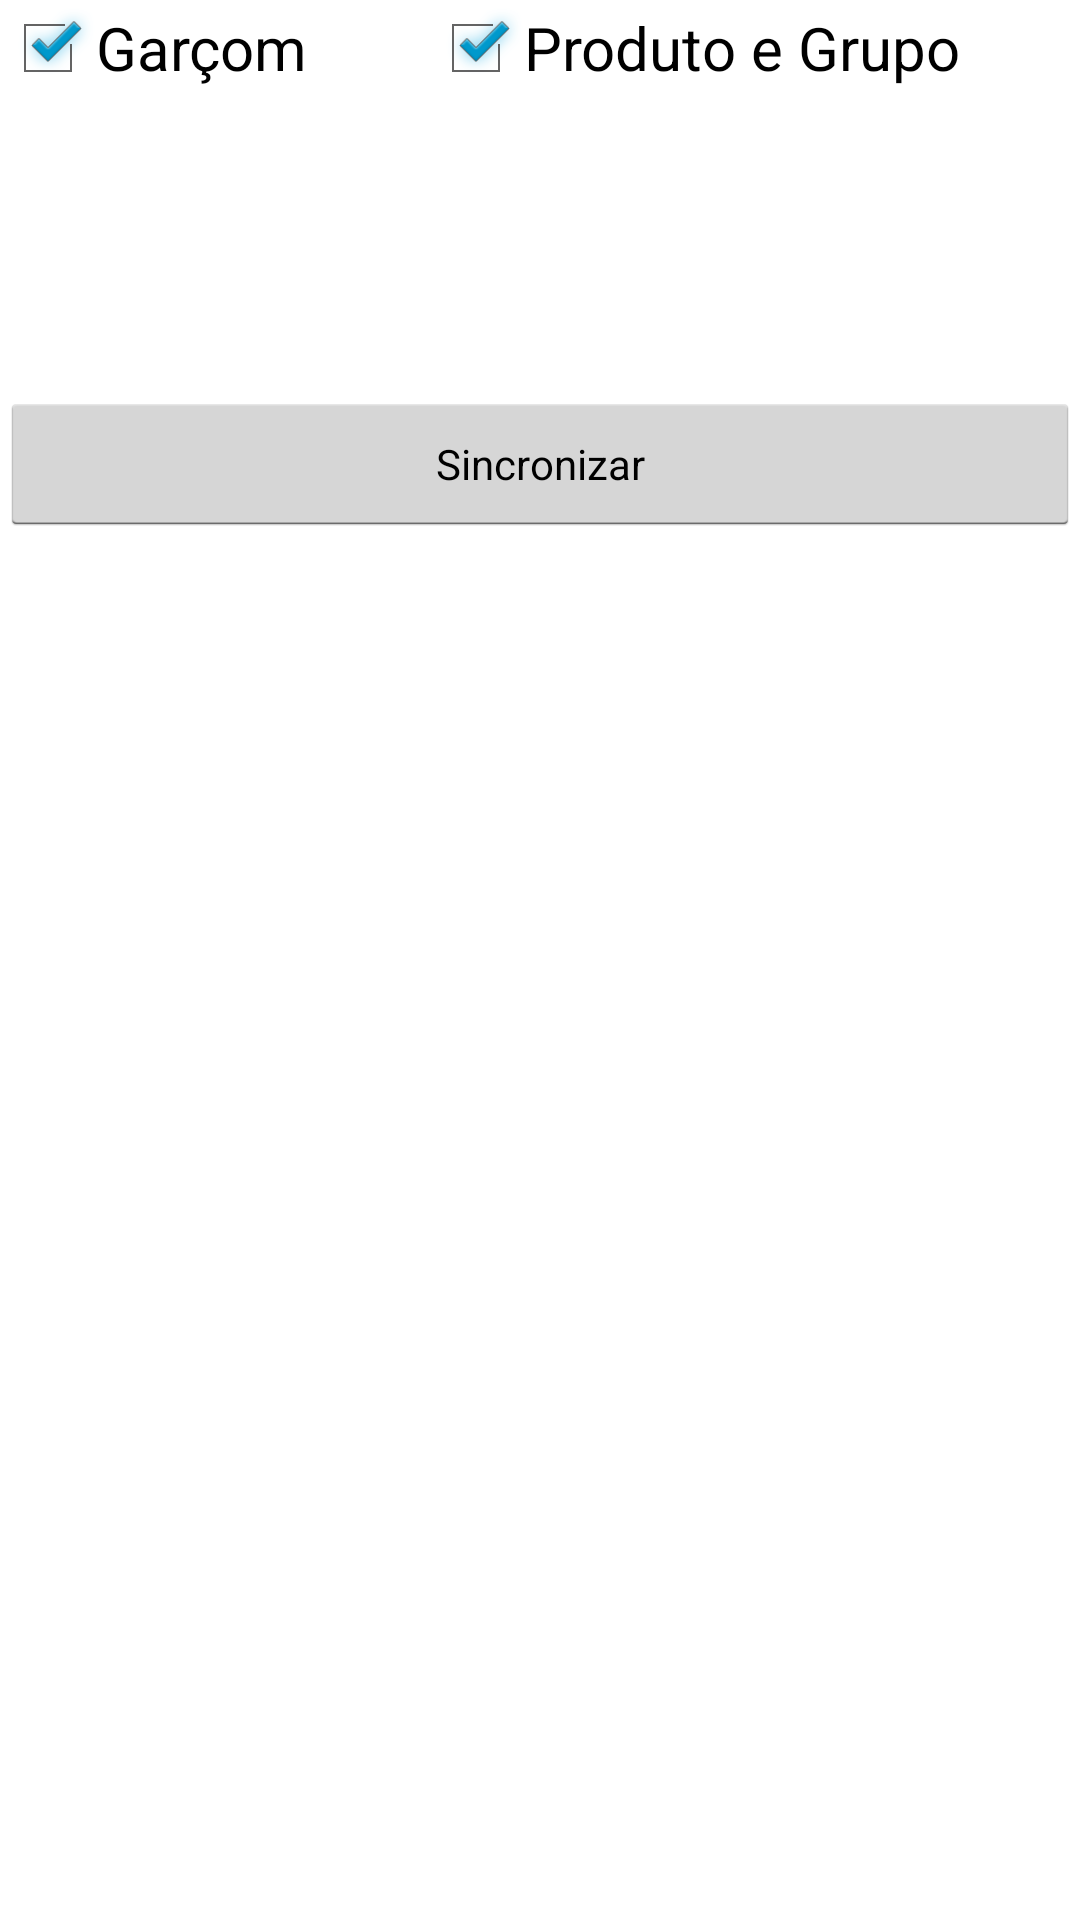

Layout XML and referenced resources for this Android screen:
<!-- AndroidManifest.xml: application theme android:Theme.Holo.Light.DarkActionBar -->
<!-- res/layout/fragment_sincronization.xml -->
<?xml version="1.0" encoding="utf-8"?>
<LinearLayout xmlns:android="http://schemas.android.com/apk/res/android"
    xmlns:tools="http://schemas.android.com/tools"
    android:layout_width="match_parent"
    android:layout_height="match_parent"
    android:orientation="vertical" >

    <TableLayout
        android:layout_width="match_parent"
        android:layout_height="wrap_content" 
        android:layout_marginBottom="50dp">

        <TableRow
            android:id="@+id/tableRow1"
            android:layout_width="wrap_content"
            android:layout_height="wrap_content" >

            <CheckBox
                android:id="@+id/checkBoxSincGarcom"
                android:layout_width="match_parent"
                android:layout_height="wrap_content"
                android:layout_weight="1"
                android:checked="true"
                android:text="@string/labelSincGarcom"
                android:textSize="20sp" />

            <CheckBox
                android:id="@+id/checkBoxSincProdutoGrupo"
                android:layout_width="match_parent"
                android:layout_height="wrap_content"
                android:layout_weight="1"
                android:checked="true"
                android:text="@string/labelSincProdutoGrupo"
                android:textSize="20sp" />
        </TableRow>

        <TableRow
            android:id="@+id/tableRow2"
            android:layout_width="wrap_content"
            android:layout_height="wrap_content" >

        </TableRow>

        <TableRow
            android:id="@+id/tableRow3"
            android:layout_width="wrap_content"
            android:layout_height="wrap_content" >

        </TableRow>
    </TableLayout>

    <TextView
        android:id="@+id/txtSincronizadoSucesso"
        android:layout_width="wrap_content"
        android:layout_height="wrap_content"
        android:layout_gravity="center_horizontal"
        android:text="@string/sincronizadoSucesso"
        android:textColor="#007300"
        android:textStyle="bold"
        android:visibility="invisible"
        android:textAppearance="?android:attr/textAppearanceMedium" />
    
    <TextView
        android:id="@+id/txtSincronizadoSucessoTempo"
        android:layout_width="wrap_content"
        android:layout_height="wrap_content"
        android:layout_gravity="center_horizontal"
        android:textColor="#007300"
        android:textStyle="bold"
        android:visibility="invisible"
        android:textAppearance="?android:attr/textAppearanceMedium" />

    <Button
        android:id="@+id/btnSynchronize"
        style="?android:attr/buttonStyleSmall"
        android:layout_width="match_parent"
        android:layout_height="wrap_content"
        android:layout_gravity="bottom"        
        android:text="@string/labelSincronizar" />

</LinearLayout>
<!-- resources referenced by this layout -->
<resources>
  <string name="labelSincGarcom">Garçom</string>
  <string name="labelSincProdutoGrupo">Produto e Grupo</string>
  <string name="labelSincronizar">Sincronizar</string>
  <string name="sincronizadoSucesso">sincronizado com sucesso</string>
</resources>
